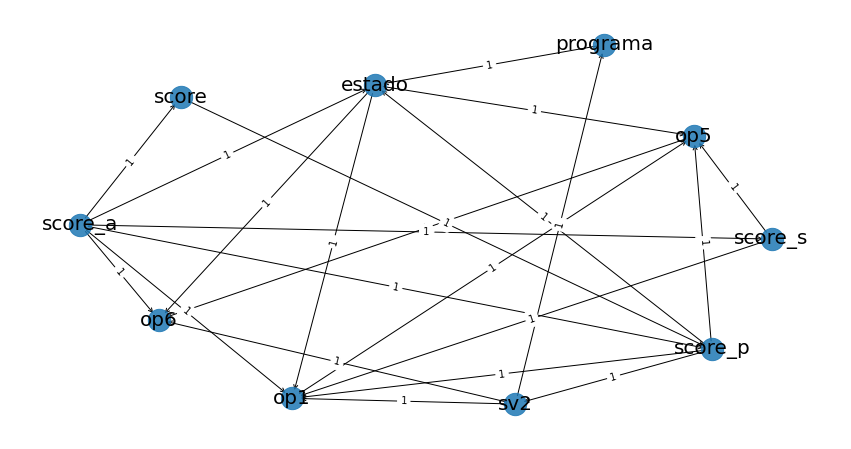

The table this chart was drawn from, first rows:
; source; target; weight
0; op1; op5; True
1; op5; op6; True
2; sv2; op1; True
3; sv2; op6; True
4; sv2; programa; True
5; score; score_p; True
6; score_a; op1; True
7; score_a; op6; True
8; score_a; score; True
9; score_a; score_p; True
10; score_a; score_s; True
11; score_a; estado; True
12; score_p; op1; True
13; score_p; op5; True
14; score_p; sv2; True
15; score_p; estado; True
16; score_s; op1; True
17; score_s; op5; True
18; programa; estado; True
19; estado; op1; True
20; estado; op5; True
21; estado; op6; True
